2-way image classification set "data" from GitHub (Chiba9/Valve); label vocabulary: close, open.

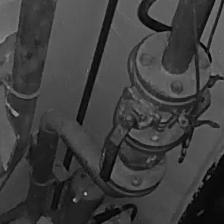
Label: open

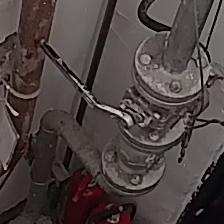
Label: close

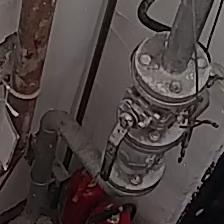
Label: open

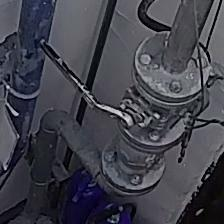
Label: close
